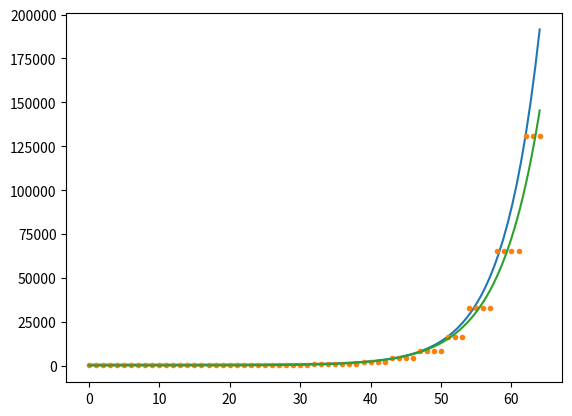

The script that saved this image:
#!/usr/bin/python3
import numpy as np
import matplotlib.pyplot as plt
from scipy.optimize import curve_fit

def bin(size):
    if size >> 9 <= 34:
        return ((size >> 9) + -3)
    if size >> 10 <= 23:
        return ((size >> 10) + 14)
    if size >> 11 <= 16:
        return ((size >> 11) + 26)
    if size >> 12 <= 12:
        return ((size >> 12) + 34)
    if size >> 13 <= 9:
        return ((size >> 13) + 40)
    if size >> 14 <= 8:
        return ((size >> 14) + 45)
    if size >> 15 <= 8:
        return ((size >> 15) + 49)
    if size >> 16 <= 7:
        return ((size >> 16) + 53)
    if size >> 17 <= 7:
        return ((size >> 17) + 57)
    return (0)

def exponential(x):
    return np.exp(0.19 * x) + 511

def plot_exponential_function():
    # Generate x values
    x_values = np.linspace(0, 64, 100)  # Adjust the range as needed

    # Calculate corresponding y values
    y_values = exponential(x_values)

    # Plot the function
    plt.plot(x_values, y_values, label='$e^{0.19x}$')

def exponential_function(x, a, b, c):
    return a * np.exp(b * x) + c

def plot_exponential_approximation(x_values, y_values, label):
    # Initial guess for parameters
    initial_guess = [1.0, 0.0, 1.0]

    # Fit the exponential curve
    params, covariance = curve_fit(exponential_function, x_values, y_values, p0=initial_guess, maxfev=10000)

    # Generate x values for the curve
    x_curve = np.linspace(min(x_values), max(x_values), 300)

    # Plot the original data points
    plt.plot(x_values, y_values, '. ', label=label)

    # Plot the exponential approximation curve
    
    plt.plot(x_curve, exponential_function(x_curve, *params), label=f'{label} (exponential approximation)', linestyle='-')

def show():
    plt.xlabel('index')
    plt.ylabel('bin width')
    plt.xlim(0)
    plt.ylim(0)
    plt.title('Exponential Approximation Plot')

    plt.legend()
    plt.show()

def plot(x_values, y_values):
    # Example data
    x_data = np.array(x_values)
    y_data = np.array(y_values)

    # Label
    label = 'bin width'

    # Exponential approximation curve plot function call
    plot_exponential_function()
    plot_exponential_approximation(x_data, y_data, label)


def func():
    prev = -1
    val = 1024
    x_values = []
    y_values = []

    for i in range(1024, 1040385):
        index = bin(i)
        if (index != prev):
            width = i - val
            x_values.append(index)
            y_values.append(width)
            print(f"[{index}] width: {width} value: ~ {i - 1}")
            prev = index
            val = i

    plot(x_values, y_values)

func()
show()
